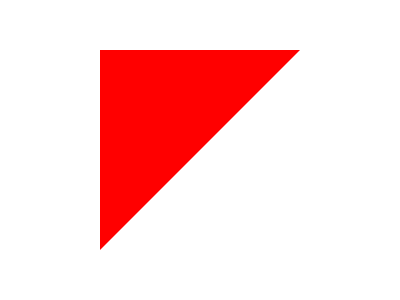

Write a web page that renders exactly this picture using CSS.

<!DOCTYPE html>
<html>
<head>
	<meta charset="utf-8">
	<title>Border Color Testing</title>

<style type="text/css">
	

body { margin:0;
	height: 100vh;
       display:flex;
       justify-content: center;
       align-items:center; }




div { width:00px;
      height:00px;
      border-width:200px 200px 0 0 ;
      border-color:red transparent;
      border-style:solid; }

</style>

</head>
<body>

<div> </div>

</body>
</html>